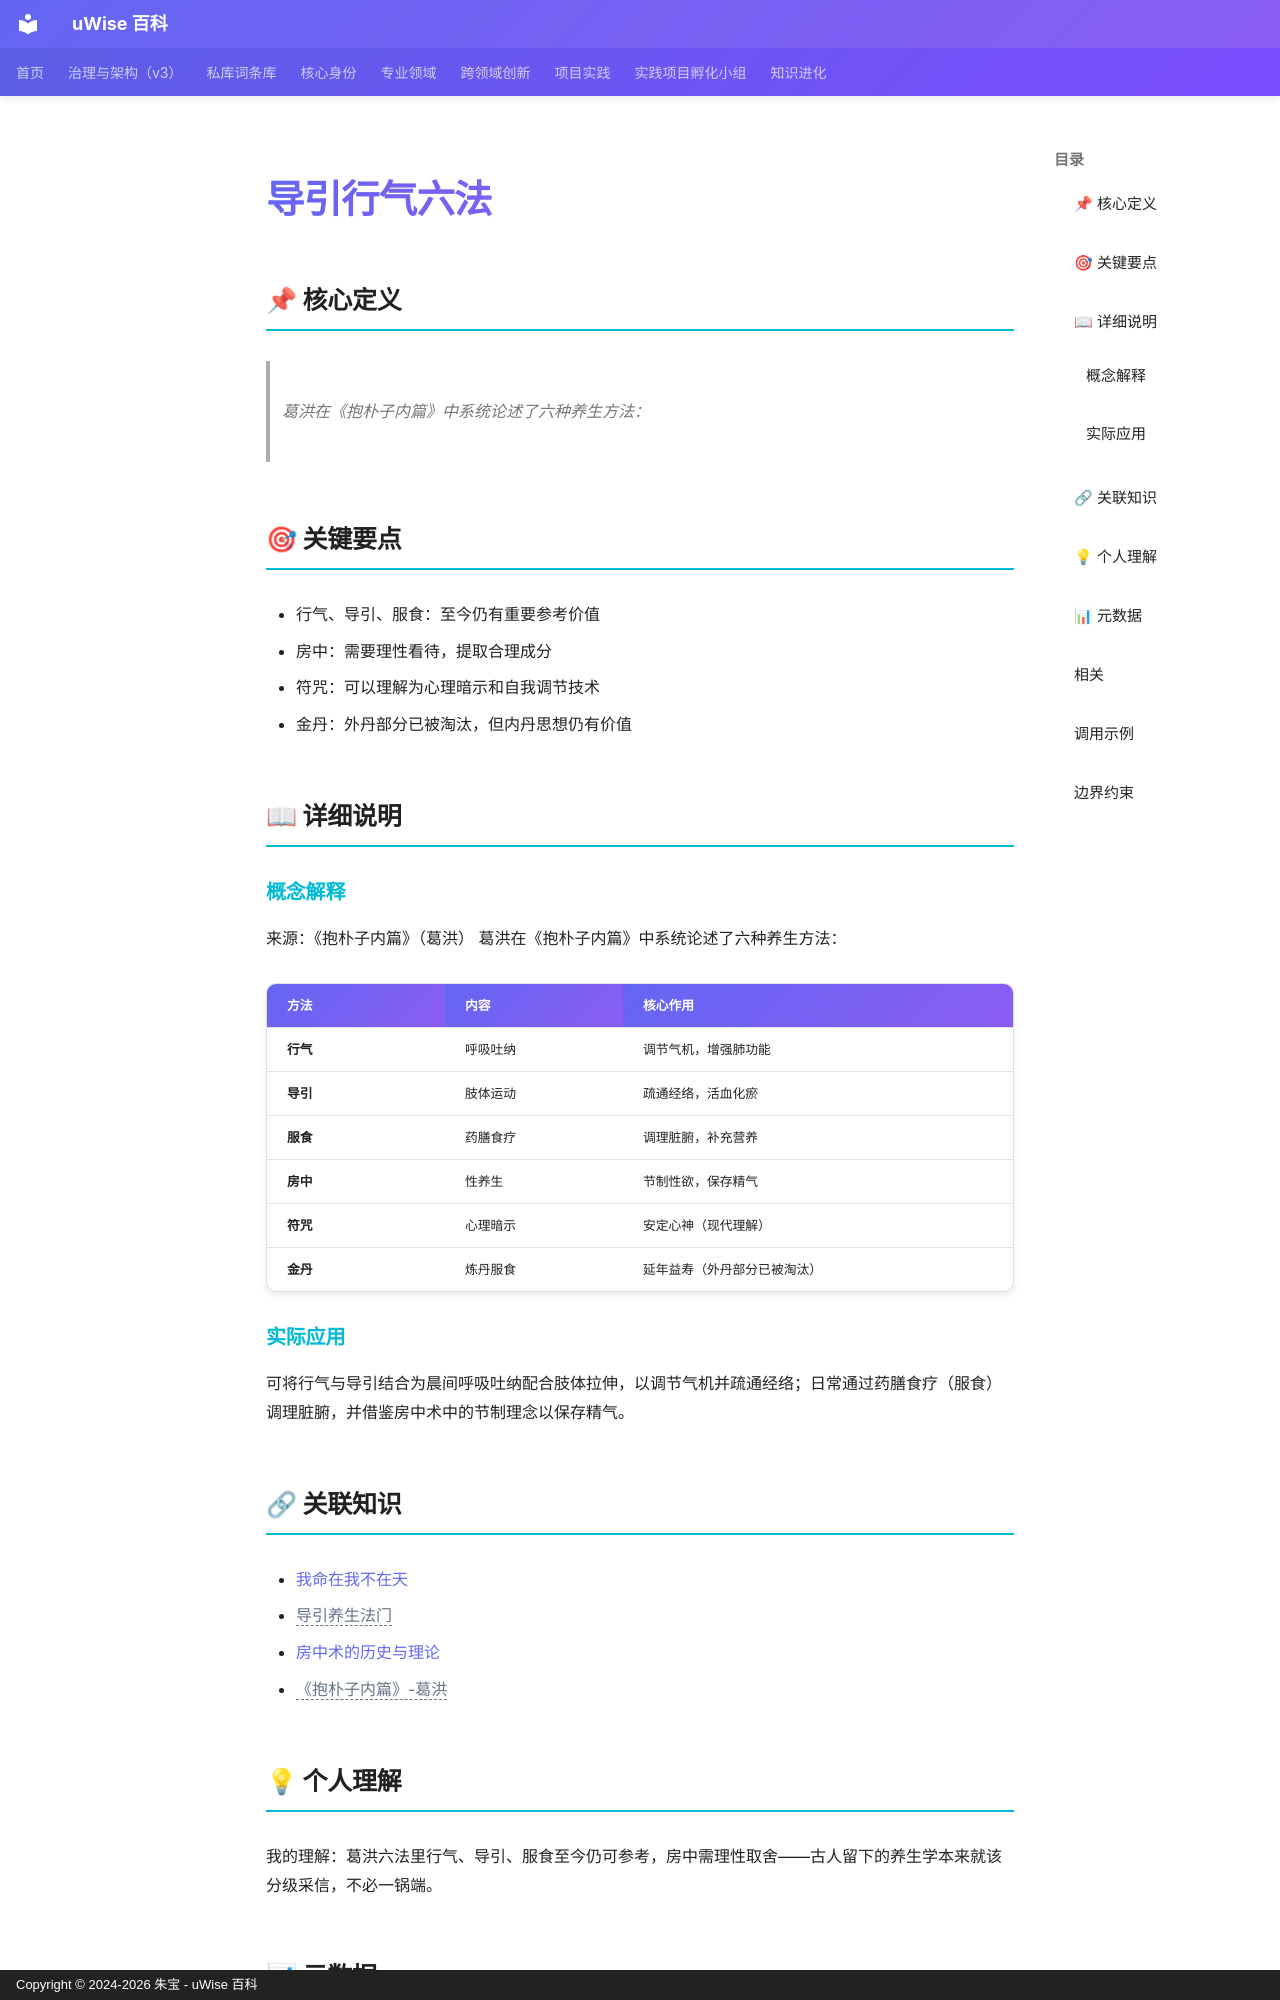

repository: zhubao315/uWise · page: vault-encyclopedia/md-956313c2/index.html · generator: mkdocs · copyright: Copyright © 2024-2026 朱宝 - uWise 百科

---
title: "导引行气六法"
description: "葛洪在《抱朴子内篇》中系统论述了六种养生方法："
---

# 导引行气六法

## 📌 核心定义

> 葛洪在《抱朴子内篇》中系统论述了六种养生方法：

## 🎯 关键要点

- 行气、导引、服食：至今仍有重要参考价值
- 房中：需要理性看待，提取合理成分
- 符咒：可以理解为心理暗示和自我调节技术
- 金丹：外丹部分已被淘汰，但内丹思想仍有价值

## 📖 详细说明

### 概念解释
来源：《抱朴子内篇》（葛洪）
葛洪在《抱朴子内篇》中系统论述了六种养生方法：

| 方法 | 内容 | 核心作用 |
|------|------|----------|
| **行气** | 呼吸吐纳 | 调节气机，增强肺功能 |
| **导引** | 肢体运动 | 疏通经络，活血化瘀 |
| **服食** | 药膳食疗 | 调理脏腑，补充营养 |
| **房中** | 性养生 | 节制性欲，保存精气 |
| **符咒** | 心理暗示 | 安定心神（现代理解） |
| **金丹** | 炼丹服食 | 延年益寿（外丹部分已被淘汰） |


### 实际应用

可将行气与导引结合为晨间呼吸吐纳配合肢体拉伸，以调节气机并疏通经络；日常通过药膳食疗（服食）调理脏腑，并借鉴房中术中的节制理念以保存精气。

## 🔗 关联知识

- [我命在我不在天](../md-7a17ad8e/)
- <span class="uw-unresolved" data-target="导引养生法门" title="未解析的双链目标：导引养生法门">导引养生法门</span>
- [房中术的历史与理论](../md-b30426f0/)
- <span class="uw-unresolved" data-target="《抱朴子内篇》-葛洪" title="未解析的双链目标：《抱朴子内篇》-葛洪">《抱朴子内篇》-葛洪</span>

## 💡 个人理解

我的理解：葛洪六法里行气、导引、服食至今仍可参考，房中需理性取舍——古人留下的养生学本来就该分级采信，不必一锅端。

## 📊 元数据

| 属性 | 值 |
|------|-----|
| 分类代码 | 07-Biology-Health |
| 知识类型 | framework |
| 精修时间 | 2026-06-17 11:53 |
